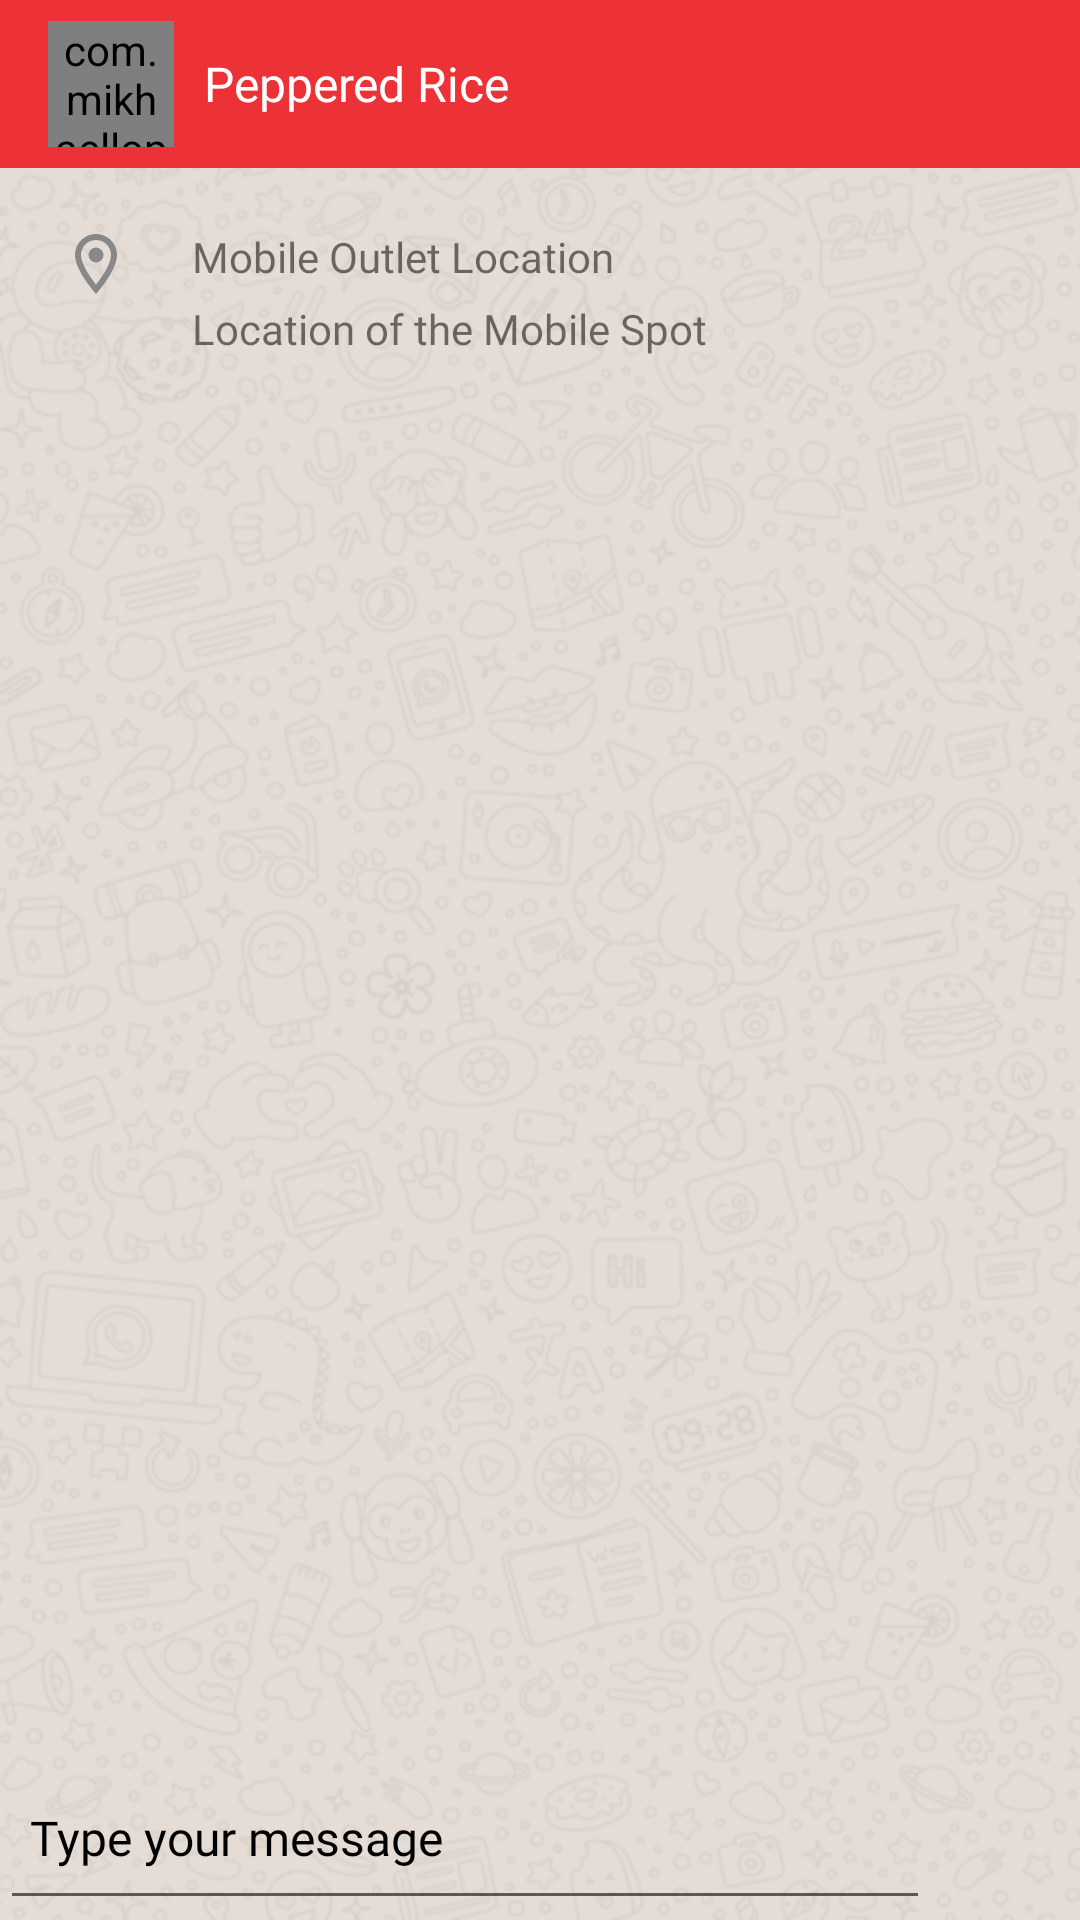

Write the Android layout XML for this screen, with the resource values it uses.
<!-- AndroidManifest.xml: application theme Theme.PepperedRice -->
<!-- res/layout/activity_chat.xml -->
<?xml version="1.0" encoding="utf-8"?>
<androidx.constraintlayout.widget.ConstraintLayout xmlns:android="http://schemas.android.com/apk/res/android"
    xmlns:app="http://schemas.android.com/apk/res-auto"
    xmlns:tools="http://schemas.android.com/tools"
    android:layout_width="match_parent"
    android:layout_height="match_parent"
    android:background="@drawable/bg"
    tools:context=".activities.ChatActivity">

    <androidx.appcompat.widget.Toolbar
        android:id="@+id/toolbar"
        android:layout_width="match_parent"
        android:layout_height="?attr/actionBarSize"
        android:background="@color/colorRed"
        app:layout_constraintEnd_toEndOf="parent"
        app:layout_constraintStart_toStartOf="parent"
        app:layout_constraintTop_toTopOf="parent">

        <com.mikhaellopez.circularimageview.CircularImageView
            android:id="@+id/profileImage"
            android:layout_width="42dp"
            android:layout_height="42dp"
            android:src="@drawable/avatar" />

        <LinearLayout
            android:layout_width="wrap_content"
            android:layout_height="wrap_content"
            android:layout_gravity="start"
            android:layout_marginStart="5dp"
            android:orientation="vertical"
            android:paddingStart="10dp">

            <TextView
                android:id="@+id/toolbarTitle"
                android:layout_width="wrap_content"
                android:layout_height="wrap_content"
                android:fontFamily="@font/spartanblack"
                android:text="Peppered Rice"
                android:textColor="@color/white"
                android:textSize="16sp" />

            <TextView
                android:id="@+id/typingStatus"
                android:layout_width="wrap_content"
                android:layout_height="wrap_content"
                android:layout_gravity="start"
                android:fontFamily="@font/spartansemibold"
                android:text="Online"
                android:textColor="@color/white"
                android:textSize="13sp"
                android:visibility="gone" />

        </LinearLayout>

    </androidx.appcompat.widget.Toolbar>

    <LinearLayout
        android:id="@+id/geolocationId"
        android:layout_width="match_parent"
        android:layout_height="wrap_content"
        android:orientation="horizontal"
        android:padding="20dp"
        app:layout_constraintEnd_toEndOf="parent"
        app:layout_constraintStart_toStartOf="parent"
        app:layout_constraintTop_toBottomOf="@+id/toolbar">

        <ImageView
            android:layout_width="wrap_content"
            android:layout_height="wrap_content"
            android:src="@drawable/ic_outline_location_on_24" />

        <LinearLayout
            android:orientation="vertical"
            android:layout_width="wrap_content"
            android:layout_height="wrap_content">

            <TextView
                android:id="@+id/textViewDesc"
                android:layout_width="wrap_content"
                android:layout_height="wrap_content"
                android:layout_marginStart="20dp"
                android:fontFamily="@font/spartanregular"
                android:text="Mobile Outlet Location" />

            <TextView
                android:layout_marginTop="5dp"
                android:id="@+id/locationAddress"
                android:layout_width="wrap_content"
                android:layout_height="wrap_content"
                android:layout_marginStart="20dp"
                android:fontFamily="@font/spartanblack"
                android:text="Location of the Mobile Spot" />
        </LinearLayout>

    </LinearLayout>

    <androidx.recyclerview.widget.RecyclerView
        android:id="@+id/chatRecyclerView"
        android:layout_width="match_parent"
        android:layout_height="0dp"
        app:layoutManager="androidx.recyclerview.widget.LinearLayoutManager"
        app:layout_constraintBottom_toTopOf="@id/chatTextRow"
        app:layout_constraintEnd_toEndOf="parent"
        app:layout_constraintStart_toStartOf="parent"
        app:layout_constraintTop_toBottomOf="@+id/geolocationId" />

    <LinearLayout
        android:id="@+id/chatTextRow"
        android:layout_width="match_parent"
        android:layout_height="wrap_content"
        android:gravity="center"
        android:orientation="horizontal"
        app:layout_constraintBottom_toBottomOf="parent"
        app:layout_constraintEnd_toEndOf="parent"
        app:layout_constraintStart_toStartOf="parent">

        <EditText
            android:id="@+id/messageTextField"
            android:layout_width="match_parent"
            android:layout_height="55dp"
            android:layout_weight="1"
            android:fontFamily="@font/spartanregular"
            android:hint="Type your message"
            android:inputType="textMultiLine"
            android:padding="10dp"
            android:textColor="@color/black"
            android:textColorHint="@color/black"
            android:textSize="16sp" />

        <ImageButton
            android:id="@+id/sendButton"
            android:layout_width="40dp"
            android:layout_height="40dp"
            android:layout_marginEnd="10dp"
            android:background="@android:color/transparent"
            android:src="@drawable/ic_baseline_send_24" />
    </LinearLayout>
    

</androidx.constraintlayout.widget.ConstraintLayout>
<!-- resources referenced by this layout -->
<resources>
  <color name="black">#FF000000</color>
  <color name="colorRed">#EC3237</color>
  <color name="white">#FFFFFFFF</color>
  <!-- drawable avatar: png bitmap (drawable, 1072 bytes) -->
  <!-- drawable bg: png bitmap (drawable, 394964 bytes) -->
  <!-- drawable ic_outline_location_on_24 (drawable) -->
  <vector android:height="24dp" android:tint="#888888"
      android:viewportHeight="24" android:viewportWidth="24"
      android:width="24dp" xmlns:android="http://schemas.android.com/apk/res/android">
      <path android:fillColor="@android:color/white" android:pathData="M12,2C8.13,2 5,5.13 5,9c0,5.25 7,13 7,13s7,-7.75 7,-13c0,-3.87 -3.13,-7 -7,-7zM7,9c0,-2.76 2.24,-5 5,-5s5,2.24 5,5c0,2.88 -2.88,7.19 -5,9.88C9.92,16.21 7,11.85 7,9z"/>
      <path android:fillColor="@android:color/white" android:pathData="M12,9m-2.5,0a2.5,2.5 0,1 1,5 0a2.5,2.5 0,1 1,-5 0"/>
  </vector>
  <style name="Theme.PepperedRice" parent="Theme.MaterialComponents.Light.NoActionBar">
          
          <item name="colorPrimary">@color/colorRed</item>
          <item name="colorPrimaryVariant">@color/colorRed</item>
          <item name="colorOnPrimary">@color/colorRed</item>
          
  
          <item name="colorSecondary">@color/colorRed</item>
          <item name="colorSecondaryVariant">@color/teal_700</item>
          <item name="colorOnSecondary">@color/black</item>
          
          <item name="android:statusBarColor" tools:targetApi="l">?attr/colorPrimaryVariant</item>
          
      </style>
  <color name="teal_700">#FF018786</color>
</resources>
